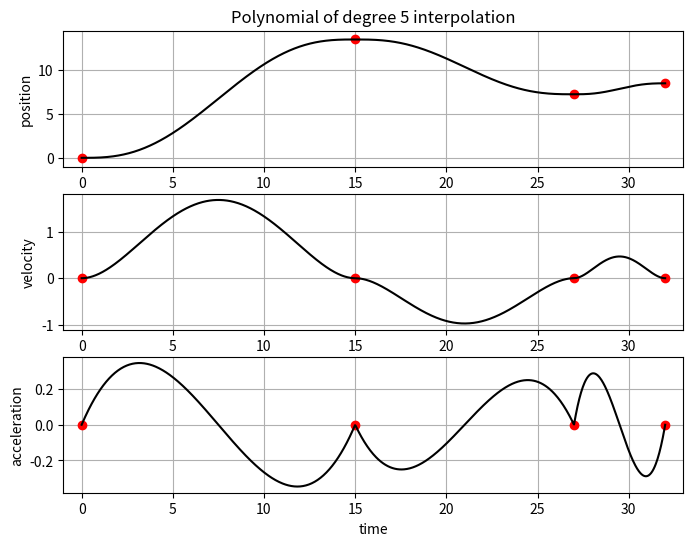

Python code for this plot:
#-*-coding:UTF-8 -*-
# ***************************************************************************
# Polynomial Interpolation
# Code Library
# ***************************************************************************
# Author: Chaobin
# [redacted]
# Date: October 2020
# ***************************************************************************
# Language: Python
# Also available in: Matlab
# Required library: Numpy, Matplotlib
# ***************************************************************************

import numpy as np
import matplotlib.pyplot as plt
import time

class LinearInterpolation():
    def __init__(self, name='Linear', q_via=None, t_via=None):
        """
        :param: name: string
            name of objective
        :param: q_via: N x 3 array
            given q array
        :param: t_via: N x 1 array
            given t array
        """
        super(self.__class__, self).__init__()
        self.name = name
        self.q_via = q_via
        self.t_via = t_via

        try:
            q_via.shape[1] != t_via.shape[0]
        except ValueError:
            print('The q_via and t_via must have a same length')

    def linear(self, q0, q1, t0, t1):
        """
        :param: q0: float
            the first data point
        :param: q1: float
            the second data point
        :param: t0: float
            the time of the first data point
        :param: t1: float
            the time of the second data point
        """
        try:
            abs(t0 - t1) < 1e-6
        except ValueError:
            print('t0 and t1 must be different')

        a0 = q0
        a1 = (q1 - q0)/(t1 - t0)
        return a0, a1

    def getPosition(self, t):
        """
        :param: t: float
            specified time
        :return: q: float
            output of the interpolation at time t
        """
        try:
            (t < self.t_via[0]) or (t > self.t_via[-1])
        except ValueError:
            print('The specific time error, time ranges error')

        j_array = np.where(self.t_via >= t) # find the index of t1
        j = j_array[0][0]
        if j == 0:
            i = 0
            j = 1
        else:
            i = j-1

        q = np.zeros((1, 3))

        # position
        q0 = self.q_via[i,0]
        t0 = self.t_via[i]
        q1 = self.q_via[j,0]
        t1 = self.t_via[j]
        a0, a1 = self.linear(q0, q1, t0, t1)
        q[0, 0] = a0 + a1*(t - t0)

        # velocity
        q[0, 1] = a1

        # acceleration
        q[0, 2] = 0 # for linear model, the acceleration is infinite, here we set to zero
        return q

        
class ParabolicInterpolation():
    def __init__(self, name='Parabolic', q_via=None, t_via=None):
        """
        :param: name: string
            name of objective
        :param: q_via: N x 3 array
            given q array
        :param: t_via: N x 1 array
            given t array
        """
        super(self.__class__, self).__init__()
        self.name = name
        self.q_via = q_via
        self.t_via = t_via

        try:
            q_via.shape[1] != t_via.shape[0]
        except ValueError:
            print('The q_via and t_via must have a same length')

    def parabolic(self, q0, q1, v0, v1, t0, t1, tf, qf):
        """
        :param: q0: float
            the first data point
        :param: q1: float
            the second data point
        :param: v0: float
            the velocity of the first data point
        :param: v1: float
            the velocity of the second data point
        :param: t0: float
            the time of the first data point
        :param: t1: float
            the time of the second data point
        :param: tf: float
            the time of the flex point
        :param: qf: float
            the position of the flex point
        """
        
        try:
            abs(t0 - t1) < 1e-6
        except ValueError:
                print('t0 and t1 must be different')

        try:
            ((tf <= t0) or (tf >= t1))
        except ValueError:
            print('tf must satisfy t0 < tf < t1')

        try:
            ((qf <= min(q0, q1)) or (qf >= max(q0, q1)))
        except ValueError:
            print('qf must satisfy min(q0, q1) < qf < max(q0, q1)')

        T = t1 - t0
        h = q1 - q0
        Ta = tf - t0
        Td = t1 - tf

        a0 = q0
        a1 = v0
        a2 = (2*h - v0*(T + Ta) - v1*Td)/(2*T*Ta)
        a3 = (2*q1*Ta + Td*(2*q0 + Ta*(v0 - v1)))/(2*T)
        a4 = (2*h - v0*Ta - v1*Td)/T
        a5 = -(2*h - v0*Ta - v1*(T+Td))/(2*T*Td)
        return a0, a1, a2, a3, a4, a5

    def getPosition(self, t):
        """
        :param: t: float
            specified time
        :return: q: float
            output of the interpolation at time t
        """
        try:
            (t < self.t_via[0]) or (t > self.t_via[-1])
        except ValueError:
            print('The specific time error, time ranges error')

        j_array = np.where(self.t_via >= t) # find the index of t1
        j = j_array[0][0]
        if j == 0:
            i = 0
            j = 1
        else:
            i = j-1

        q = np.zeros((1, 3))

        # get given position
        q0 = self.q_via[i,0]
        v0 = self.q_via[i,1]
        t0 = self.t_via[i]

        q1 = self.q_via[j,0]
        v1 = self.q_via[j,1]
        t1 = self.t_via[j]

        # symmetric acceleration
        tf = (t0 + t1)/2
        qf = (q0 + q1)/2

        # asymmetric acceleration, specify tf and qf by users
        # tf = ?
        # qf = ?

        a0, a1, a2, a3, a4, a5 = self.parabolic(q0, q1, v0, v1, t0, t1, tf, qf)

        if t <= tf:
            q[0, 0] = a0 + a1*(t - t0) + a2*(t-t0)**2
            q[0, 1] = a1 + 2*a2*(t - t0)
            q[0, 2] = 2*a2
        else:
            q[0, 0] = a3 + a4*(t - tf) + a5*(t-tf)**2
            q[0, 1] = a4 + 2*a5*(t - tf)
            q[0, 2] = 2*a5

        return q


class CubicInterpolation():
    def __init__(self, name='Cubic', q_via=None, t_via=None):
        """
        :param: name: string
            name of objective
        :param: q_via: N x 3 array
            given q array
        :param: t_via: N x 1 array
            given t array
        """
        super(self.__class__, self).__init__()
        self.name = name
        self.q_via = q_via
        self.t_via = t_via

        try:
            q_via.shape[1] != t_via.shape[0]
        except ValueError:
            print('The q_via and t_via must have a same length')

    def cubic(self, q0, q1, v0, v1, t0, t1):
        """
        :param: q0: float
            the first data point
        :param: q1: float
            the second data point
        :param: v0: float
            the velocity of the first data point
        :param: v1: float
            the velocity of the second data point
        :param: t0: float
            the time of the first data point
        :param: t1: float
            the time of the second data point
        """
        try:
            abs(t0 - t1) < 1e-6
        except ValueError:
                print('t0 and t1 must be different')


        T = t1 - t0
        h = q1 - q0

        a0 = q0
        a1 = v0
        a2 = (3*h - (2*v0 + v1)*T) / (T**2)
        a3 = (-2*h + (v0 + v1)*T) / (T**3)
        return a0, a1, a2, a3

    def getPosition(self, t):
        """
        :param: t: float
            specified time
        :return: q: float
            output of the interpolation at time t
        """
        try:
            (t < self.t_via[0]) or (t > self.t_via[-1])
        except ValueError:
            print('The specific time error, time ranges error')

        j_array = np.where(self.t_via >= t) # find the index of t1
        j = j_array[0][0]
        if j == 0:
            i = 0
            j = 1
        else:
            i = j-1

        q = np.zeros((1, 3))

        # get given position
        q0 = self.q_via[i,0]
        v0 = self.q_via[i,1]
        t0 = self.t_via[i]

        q1 = self.q_via[j,0]
        v1 = self.q_via[j,1]
        t1 = self.t_via[j]

        a0, a1, a2, a3 = self.cubic(q0, q1, v0, v1, t0, t1)

        q[0, 0] = a0 + a1*(t - t0) + a2*(t-t0)**2 + a3*(t - t0)**3 # position
        q[0, 1] = a1 + 2*a2*(t - t0) + 3*a3*(t - t0)**2 # velocity
        q[0, 2] = 2*a2 + 6*a3*(t - t0) # acceleration

        return q


class Polynomial5Interpolation():
    def __init__(self, name='Polynomial 5', q_via=None, t_via=None):
        """
        :param: name: string
            name of objective
        :param: q_via: N x 3 array
            given q array
        :param: t_via: N x 1 array
            given t array
        """
        super(self.__class__, self).__init__()
        self.name = name
        self.q_via = q_via
        self.t_via = t_via

        try:
            q_via.shape[1] != t_via.shape[0]
        except ValueError:
            print('The q_via and t_via must have a same length')

    def polynomial(self, q0, q1, v0, v1, acc0, acc1, t0, t1):
        """
        :param: q0: float
            the first data point
        :param: q1: float
            the second data point
        :param: v0: float
            the velocity of the first data point
        :param: v1: float
            the velocity of the second data point
        :param: acc0: float
            the acceleration of the first data point
        :param: acc1: float
            the acceleration of the second data point
        :param: t0: float
            the time of the first data point
        :param: t1: float
            the time of the second data point
        """
        try:
            abs(t0 - t1) < 1e-6
        except ValueError:
                print('t0 and t1 must be different')


        T = t1 - t0
        h = q1 - q0

        a0 = q0
        a1 = v0
        a2 = acc0/2
        a3 = (20*h - (8*v1 + 12*v0)*T - (3*acc0 - acc1)*T**2) / (2*T**3)
        a4 = (-30*h + (14*v1 + 16*v0)*T + (3*acc0 - 2*acc1)*T**2) / (2*T**4)
        a5 = (12*h - 6*(v1 + v0)*T + (acc1 - acc0)*T**2) / (2*T**5)
        return a0, a1, a2, a3, a4, a5

    def getPosition(self, t):
        """
        :param: t: float
            specified time
        :return: q: float
            output of the interpolation at time t
        """
        try:
            (t < self.t_via[0]) or (t > self.t_via[-1])
        except ValueError:
            print('The specific time error, time ranges error')

        j_array = np.where(self.t_via >= t) # find the index of t1
        j = j_array[0][0]
        if j == 0:
            i = 0
            j = 1
        else:
            i = j-1

        q = np.zeros((1, 3))

        # get given position
        q0 = self.q_via[i,0]
        v0 = self.q_via[i,1]
        acc0 = self.q_via[i,2]
        t0 = self.t_via[i]

        q1 = self.q_via[j,0]
        v1 = self.q_via[j,1]
        acc1 = self.q_via[j,2]
        t1 = self.t_via[j]

        a0, a1, a2, a3, a4, a5 = self.polynomial(q0, q1, v0, v1, acc0, acc1, t0, t1)

        q[0, 0] = a0 + a1*(t - t0) + a2*(t-t0)**2 + a3*(t - t0)**3 + a4*(t -  t0)**4 + a5*(t - t0)**5 # position
        q[0, 1] = a1 + 2*a2*(t - t0) + 3*a3*(t - t0)**2 + 4*a4*(t - t0)**3 + 5*a5*(t - t0)**4 # velocity
        q[0, 2] = 2*a2 + 6*a3*(t - t0) + 12*a4*(t- t0)**2 + 20*a5*(t - t0)**3 # acceleration

        return q

def velocity_planning(s, n, vel_start, vel_end, acc_start, acc_end, v_max, a_max):

    q_given = np.array([[0, s],
                        [vel_start, vel_end],
                        [acc_start, acc_end]]).transpose()
    
    v_max = abs(v_max)
    a_max = abs(a_max)
    T_horizon = (v_max * v_max + abs(s) * a_max) / (a_max * v_max)
    t_given = np.array([0, T_horizon]).transpose()

    # time for interpolation
    t = np.linspace(t_given[0], t_given[-1], n)

    polynomial5_interpolation = Polynomial5Interpolation('Polynomial5', q_given, t_given)
    polynomial5_trajectory = np.zeros((t.shape[0], 3)) # N x 3 array: position, velocity, acceleration

    for i in range(t.shape[0]):
        polynomial5_trajectory[i,:] = polynomial5_interpolation.getPosition(t[i])

    return polynomial5_trajectory

if __name__ == "__main__":
    # q_given = np.array([[0, 1.6, 3.2, 2, 4, 0.2, 1.2],
    #                     [0, 1.0, 2.0, -2.0, -1.0, 0, 0],
    #                     [0, 1, 2, 3, 2, 1, 0]]).transpose()
    # t_given = np.array([0, 1, 3, 4.5, 6, 8, 10]).transpose()
    q_given = np.array([[0, 13.5, 7.25, 8.5],
                        [0, 0, 0, 0],
                        [0, 0, 0, 0]]).transpose()
    t_given = np.array([0, 15, 27, 32]).transpose()
    # time for interpolation
    t = np.linspace(t_given[0], t_given[-1], 1000)

    #%% ************************ Linear interpolation *******************************
    # linear_interpolation = LinearInterpolation('Linear', q_given, t_given)
    # linear_trajectory = np.zeros((t.shape[0], 3)) # N x 3 array: position, velocity, acceleration

    # for i in range(t.shape[0]):
    #     linear_trajectory[i,:] = linear_interpolation.getPosition(t[i])

    # plt.figure(figsize=(8, 6))
    # plt.subplot(3,1,1)
    # plt.plot(t_given, q_given[:, 0], 'ro')
    # plt.plot(t, linear_trajectory[:,0], 'k')
    # plt.grid('on')
    # plt.title('Linear interpolation')
    # plt.xlabel('time')
    # plt.ylabel('position')
    # plt.xlim(t_given[0]-1, t_given[-1]+1)
    # plt.ylim(min(q_given[:,0]) - 1, max(q_given[:,0]) + 1)

    # plt.subplot(3,1,2)
    # plt.plot(t_given, q_given[:, 1], 'ro')
    # plt.plot(t, linear_trajectory[:,1], 'k')
    # plt.grid('on')
    # plt.xlabel('time')
    # plt.ylabel('velocity')
    # plt.xlim(t_given[0]-1, t_given[-1]+1)

    # plt.subplot(3,1,3)
    # plt.plot(t_given, q_given[:, 2], 'ro')
    # plt.plot(t, linear_trajectory[:,2], 'k')
    # plt.grid('on')
    # plt.xlabel('time')
    # plt.ylabel('acceleration')
    # plt.xlim(t_given[0]-1, t_given[-1]+1)


    #%% ************************ Parabolic interpolation *******************************
    # parabolic_interpolation = ParabolicInterpolation('Parabolic', q_given, t_given)
    # parabolic_trajectory = np.zeros((t.shape[0], 3)) # N x 3 array: position, velocity, acceleration

    # for i in range(t.shape[0]):
    #     parabolic_trajectory[i,:] = parabolic_interpolation.getPosition(t[i])

    # plt.figure(figsize=(8, 6))
    # plt.subplot(3,1,1)
    # plt.plot(t_given, q_given[:, 0], 'ro')
    # plt.plot(t, parabolic_trajectory[:,0], 'k')
    # plt.grid('on')
    # plt.title('Parabolic interpolation')
    # plt.xlabel('time')
    # plt.ylabel('position')
    # plt.xlim(t_given[0]-1, t_given[-1]+1)
    # plt.ylim(min(q_given[:,0]) - 1, max(q_given[:,0]) + 1)

    # plt.subplot(3,1,2)
    # plt.plot(t_given, q_given[:, 1], 'ro')
    # plt.plot(t, parabolic_trajectory[:,1], 'k')
    # plt.grid('on')
    # plt.xlabel('time')
    # plt.ylabel('velocity')
    # plt.xlim(t_given[0]-1, t_given[-1]+1)

    # plt.subplot(3,1,3)
    # plt.plot(t_given, q_given[:, 2], 'ro')
    # plt.plot(t, parabolic_trajectory[:,2], 'k')
    # plt.grid('on')
    # plt.xlabel('time')
    # plt.ylabel('acceleration')
    # plt.xlim(t_given[0]-1, t_given[-1]+1)


    #%% ************************ Cubic interpolation *******************************
    # cubic_interpolation = CubicInterpolation('Cubic', q_given, t_given)
    # cubic_trajectory = np.zeros((t.shape[0], 3)) # N x 3 array: position, velocity, acceleration

    # for i in range(t.shape[0]):
    #     cubic_trajectory[i,:] = cubic_interpolation.getPosition(t[i])

    # plt.figure(figsize=(8, 6))
    # plt.subplot(3,1,1)
    # plt.plot(t_given, q_given[:, 0], 'ro')
    # plt.plot(t, cubic_trajectory[:,0], 'k')
    # plt.grid('on')
    # plt.title('Cubic interpolation')
    # plt.xlabel('time')
    # plt.ylabel('position')
    # plt.xlim(t_given[0]-1, t_given[-1]+1)
    # plt.ylim(min(q_given[:,0]) - 1, max(q_given[:,0]) + 1)

    # plt.subplot(3,1,2)
    # plt.plot(t_given, q_given[:, 1], 'ro')
    # plt.plot(t, cubic_trajectory[:,1], 'k')
    # plt.grid('on')
    # plt.xlabel('time')
    # plt.ylabel('velocity')
    # plt.xlim(t_given[0]-1, t_given[-1]+1)

    # plt.subplot(3,1,3)
    # plt.plot(t_given, q_given[:, 2], 'ro')
    # plt.plot(t, cubic_trajectory[:,2], 'k')
    # plt.grid('on')
    # plt.xlabel('time')
    # plt.ylabel('acceleration')
    # plt.xlim(t_given[0]-1, t_given[-1]+1)


    #%% *************** Polynomial of degree five interpolation *********************
    T1 = time.perf_counter()
    polynomial5_interpolation = Polynomial5Interpolation('Polynomial5', q_given, t_given)
    polynomial5_trajectory = np.zeros((t.shape[0], 3)) # N x 3 array: position, velocity, acceleration

    for i in range(t.shape[0]):
        polynomial5_trajectory[i,:] = polynomial5_interpolation.getPosition(t[i])
    distance = polynomial5_trajectory[:,0]
    distance = list(distance)
    vel = polynomial5_trajectory[:,1]
    vel = list(vel)
    T2 = time.perf_counter()
    print('程序运行时间:%s毫秒' % ((T2 - T1)*1000))
    plt.figure(figsize=(8, 6))
    plt.subplot(3,1,1)
    plt.plot(t_given, q_given[:, 0], 'ro')
    plt.plot(t, polynomial5_trajectory[:,0], 'k')
    plt.grid('on')
    plt.title('Polynomial of degree 5 interpolation')
    plt.xlabel('time')
    plt.ylabel('position')
    plt.xlim(t_given[0]-1, t_given[-1]+1)
    plt.ylim(min(q_given[:,0]) - 1, max(q_given[:,0]) + 1)

    plt.subplot(3,1,2)
    plt.plot(t_given, q_given[:, 1], 'ro')
    plt.plot(t, polynomial5_trajectory[:,1], 'k')
    plt.grid('on')
    plt.xlabel('time')
    plt.ylabel('velocity')
    plt.xlim(t_given[0]-1, t_given[-1]+1)

    plt.subplot(3,1,3)
    plt.plot(t_given, q_given[:, 2], 'ro')
    plt.plot(t, polynomial5_trajectory[:,2], 'k')
    plt.grid('on')
    plt.xlabel('time')
    plt.ylabel('acceleration')
    plt.xlim(t_given[0]-1, t_given[-1]+1)


    #%% ************************** Comparison ***************************
    # plt.figure(figsize=(8, 6))
    # plt.subplot(3,1,1)
    # plt.plot(t_given, q_given[:, 0], 'ro', label='given pos')
    # plt.plot(t, linear_trajectory[:,0], 'k', label='linear')
    # plt.plot(t, parabolic_trajectory[:,0], 'b', label='parabolic')
    # plt.plot(t, cubic_trajectory[:,0], 'g', label='cubic')
    # plt.plot(t, polynomial5_trajectory[:,0], 'm', label='poly 5')
    # plt.grid('on')
    # plt.legend(loc='upper right')
    # plt.title('Comparison')
    # plt.xlabel('time')
    # plt.ylabel('position')
    # plt.xlim(t_given[0]-1, t_given[-1]+3)
    # plt.ylim(min(q_given[:,0]) - 1, max(q_given[:,0]) + 1)

    # plt.subplot(3,1,2)
    # plt.plot(t_given, q_given[:, 1], 'ro', label='given vel')
    # plt.plot(t, linear_trajectory[:,1], 'k', label='linear')
    # plt.plot(t, parabolic_trajectory[:,1], 'b', label='parabolic')
    # plt.plot(t, cubic_trajectory[:,1], 'g', label='cubic')
    # plt.plot(t, polynomial5_trajectory[:,1], 'm', label='poly 5')
    # plt.grid('on')
    # plt.legend(loc='upper right')
    # plt.xlabel('time')
    # plt.ylabel('velocity')
    # plt.xlim(t_given[0]-1, t_given[-1]+3)

    # plt.subplot(3,1,3)
    # plt.plot(t_given, q_given[:, 2], 'ro', label='given acc')
    # plt.plot(t, linear_trajectory[:,2], 'k', label='linear')
    # plt.plot(t, parabolic_trajectory[:,2], 'b', label='parabolic')
    # plt.plot(t, cubic_trajectory[:,2], 'g', label='cubic')
    # plt.plot(t, polynomial5_trajectory[:,2], 'm', label='poly 5')
    # plt.grid('on')
    # plt.legend(loc='upper right')
    # plt.xlabel('time')
    # plt.ylabel('acceleration')
    # plt.xlim(t_given[0]-1, t_given[-1]+3)


    plt.show()